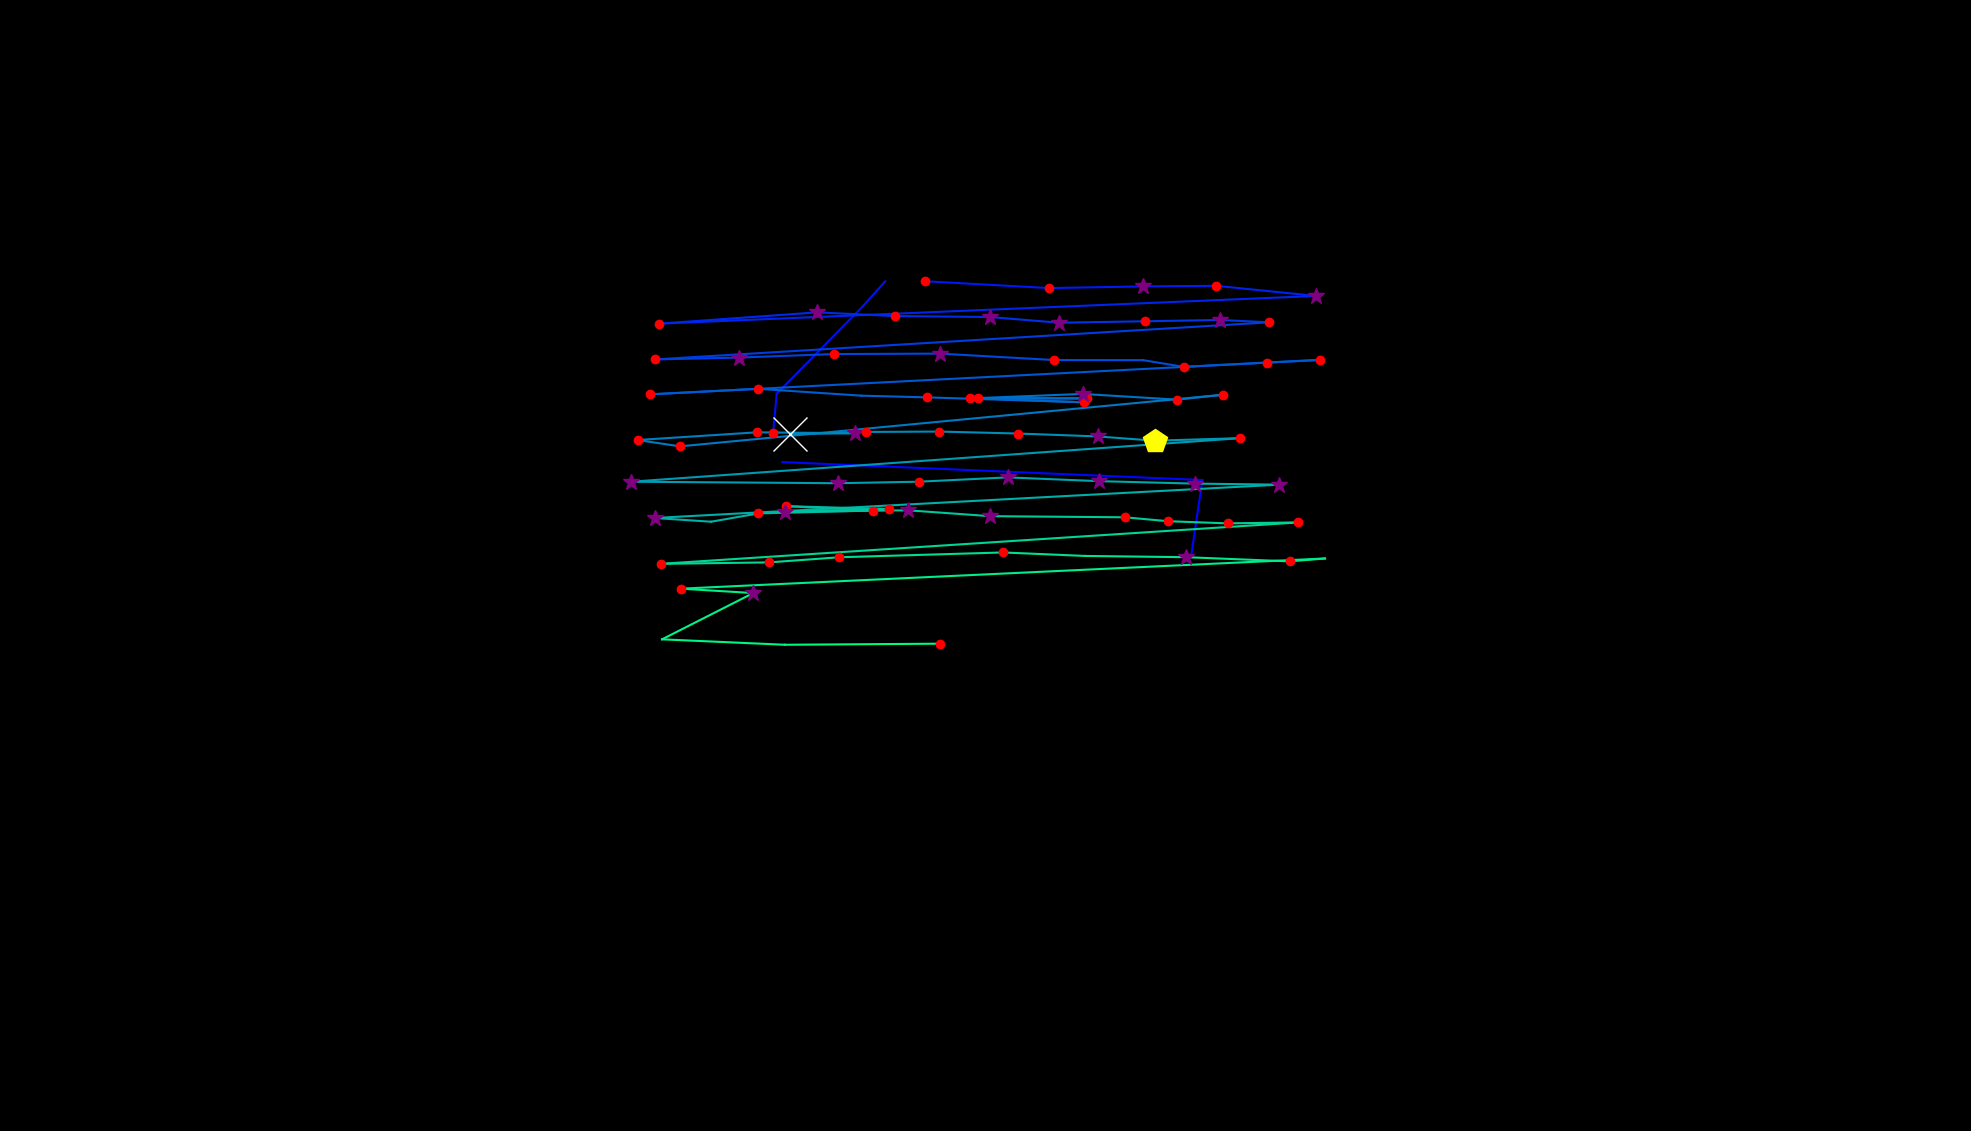

The table this chart was drawn from, first rows:
, fixation_id, timestamp, avg_gaze_x, avg_gaze_y, duration
0, 242.0, 65051, 1053, 642.1, 0.0
1, 272.0, 73136, 1547, 749.9, 12.05
2, 273.0, 73293, 1561, 845.4, 84.34
3, 274.0, 73522, 1016, 868.7, 96.39
4, 276.0, 73895, 1004, 906.1, 144.6
5, 277.0, 74064, 1009, 957.4, 96.39
6, 278.0, 74293, 1121, 1071, 108.4
7, 279.0, 74425, 1150, 1103, 12.05
8, 281.0, 74751, 1201, 1104, 192.8
9, 282.0, 75004, 1363, 1095, 228.9
10, 283.0, 75257, 1484, 1097, 253
11, 284.0, 75534, 1579, 1098, 216.9
12, 285.0, 75775, 1709, 1085, 349.4
13, 286.0, 76221, 856.2, 1049, 144.6
14, 287.0, 76642, 1061, 1063, 277.1
15, 288.0, 76943, 1162, 1058, 228.9
16, 289.0, 77209, 1285, 1057, 253
17, 290.0, 77486, 1375, 1050, 301.2
18, 291.0, 77811, 1487, 1052, 156.6
19, 292.0, 77992, 1584, 1053, 325.3
20, 293.0, 78341, 1648, 1050, 228.9
21, 294.0, 78739, 850.2, 1002, 168.7
22, 295.0, 79052, 959.2, 1004, 373.5
23, 296.0, 79450, 1083, 1009, 204.8
24, 297.0, 79739, 1220, 1010, 313.3
25, 298.0, 80088, 1369, 1001, 204.8
26, 299.0, 80389, 1484, 1001, 108.4
27, 300.0, 80522, 1537, 992.4, 180.7
28, 301.0, 80751, 1646, 998, 192.8
29, 302.0, 80968, 1715, 1001, 144.6
30, 303.0, 81281, 843.7, 956.6, 156.6
31, 304.0, 81618, 984.5, 963.9, 168.7
32, 305.0, 81847, 1119, 955, 108.4
33, 306.0, 82016, 1203, 952.8, 192.8
34, 307.0, 82281, 1408, 946.3, 228.9
35, 308.0, 82534, 1260, 951.9, 144.6
36, 309.0, 82703, 1412, 951.4, 132.5
37, 310.0, 82859, 1270, 951.8, 228.9
38, 311.0, 83173, 1406, 957.2, 277.1
39, 312.0, 83474, 1529, 949.8, 132.5
40, 313.0, 83631, 1589, 956.2, 120.5
41, 314.0, 83823, 883.1, 889.2, 132.5
42, 315.0, 83980, 828.1, 897.4, 156.6
43, 316.0, 84161, 982.8, 907.4, 241
44, 317.0, 84450, 1110, 906.2, 337.4
45, 318.0, 84811, 1026, 905.3, 554.2
46, 319.0, 85390, 1125, 907.9, 132.5
47, 320.0, 85619, 1220, 908.4, 180.7
48, 321.0, 85823, 1322, 905.8, 204.8
49, 322.0, 86052, 1425, 902.1, 277.1
50, 323.0, 86354, 1500, 896.5, 457.9
51, 324.0, 86835, 1611, 899.8, 241
52, 325.0, 87245, 819.5, 843.2, 301.2
53, 326.0, 87775, 1088, 841.3, 253
54, 327.0, 88052, 1193, 843.2, 192.8
55, 328.0, 88281, 1309, 848.8, 301.2
56, 329.0, 88607, 1427, 844, 349.4
57, 330.0, 88980, 1552, 840.8, 337.4
58, 331.0, 89342, 1661, 839.4, 397.6
59, 332.0, 89908, 850, 796.1, 253
... 25 more rows
